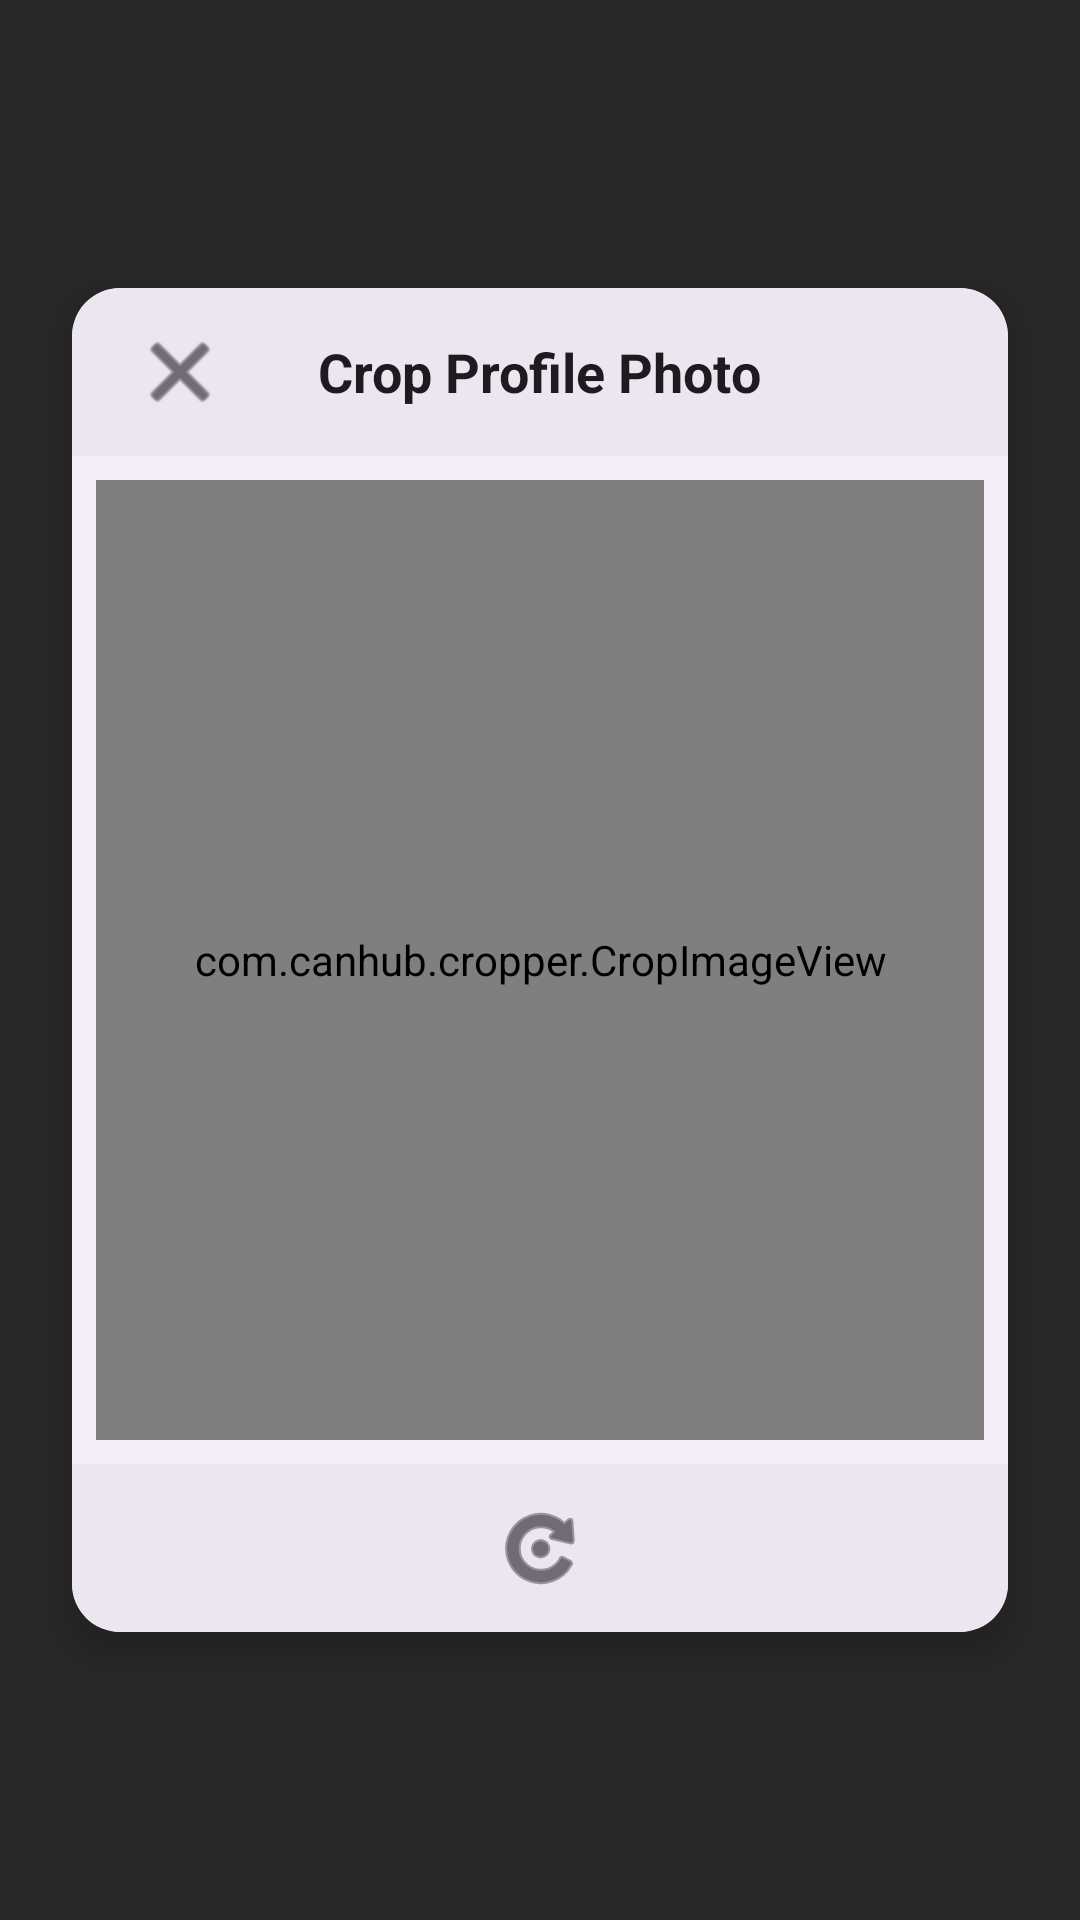

Write the Android layout XML for this screen, with the resource values it uses.
<!-- AndroidManifest.xml: application theme Theme.HospitalAppJava -->
<!-- res/layout/dialog_crop_image.xml -->
<?xml version="1.0" encoding="utf-8"?>
<RelativeLayout xmlns:android="http://schemas.android.com/apk/res/android"
    xmlns:app="http://schemas.android.com/apk/res-auto"
    android:layout_width="match_parent"
    android:layout_height="match_parent"
    android:background="#E6121212"
    android:clickable="true"
    android:focusable="true">

    
    <com.google.android.material.card.MaterialCardView
        android:layout_width="match_parent"
        android:layout_height="wrap_content"
        android:layout_centerInParent="true"
        android:layout_margin="24dp"
        app:cardCornerRadius="16dp"
        app:cardElevation="8dp"
        app:strokeWidth="0dp"
        app:cardBackgroundColor="?attr/colorSurfaceContainer">

        <LinearLayout
            android:layout_width="match_parent"
            android:layout_height="wrap_content"
            android:orientation="vertical">

            
            <RelativeLayout
                android:layout_width="match_parent"
                android:layout_height="56dp"
                android:paddingHorizontal="12dp"
                android:background="?attr/colorSurfaceContainerHigh">

                <ImageButton
                    android:id="@+id/btnCancelCrop"
                    android:layout_width="48dp"
                    android:layout_height="48dp"
                    android:layout_centerVertical="true"
                    android:layout_alignParentStart="true"
                    android:background="?attr/selectableItemBackgroundBorderless"
                    android:src="@android:drawable/ic_menu_close_clear_cancel"
                    app:tint="?attr/colorOnSurface"
                    android:contentDescription="Cancel" />

                <TextView
                    android:layout_width="wrap_content"
                    android:layout_height="wrap_content"
                    android:layout_centerInParent="true"
                    android:text="Crop Profile Photo"
                    android:textColor="?attr/colorOnSurface"
                    android:textSize="18sp"
                    android:textStyle="bold" />

                
                <ImageButton
                    android:id="@+id/btnSaveCrop"
                    android:layout_width="48dp"
                    android:layout_height="48dp"
                    android:layout_centerVertical="true"
                    android:layout_alignParentEnd="true"
                    android:background="?attr/selectableItemBackgroundBorderless"
                    android:src="@drawable/ic_check"
                    app:tint="@color/primary"
                    android:contentDescription="Save" />
            </RelativeLayout>

            
            <com.canhub.cropper.CropImageView
                android:id="@+id/dialogCropImageView"
                android:layout_width="match_parent"
                android:layout_height="320dp"
                android:layout_margin="8dp" />

            
            <LinearLayout
                android:id="@+id/cropControls"
                android:layout_width="match_parent"
                android:layout_height="56dp"
                android:background="?attr/colorSurfaceContainerHigh"
                android:orientation="horizontal"
                android:gravity="center">

                <ImageButton
                    android:id="@+id/btnRotateLeft"
                    android:layout_width="48dp"
                    android:layout_height="48dp"
                    android:background="?attr/selectableItemBackgroundBorderless"
                    android:src="@android:drawable/ic_menu_rotate"
                    app:tint="?attr/colorOnSurface"
                    android:contentDescription="Rotate" />
            </LinearLayout>

        </LinearLayout>
    </com.google.android.material.card.MaterialCardView>

    
    <FrameLayout
        android:id="@+id/progressOverlay"
        android:layout_width="match_parent"
        android:layout_height="match_parent"
        android:background="#99000000"
        android:visibility="gone"
        android:clickable="true"
        android:focusable="true">

        <ProgressBar
            android:layout_width="wrap_content"
            android:layout_height="wrap_content"
            android:layout_gravity="center"
            android:indeterminateTint="@color/primary" />
    </FrameLayout>

</RelativeLayout>
<!-- resources referenced by this layout -->
<resources>
  <color name="primary">#007BFF</color>
  <style name="Theme.HospitalAppJava" parent="Base.Theme.HospitalAppJava" />
  <style name="Base.Theme.HospitalAppJava" parent="Theme.Material3.DayNight.NoActionBar">
          
          
      </style>
</resources>
